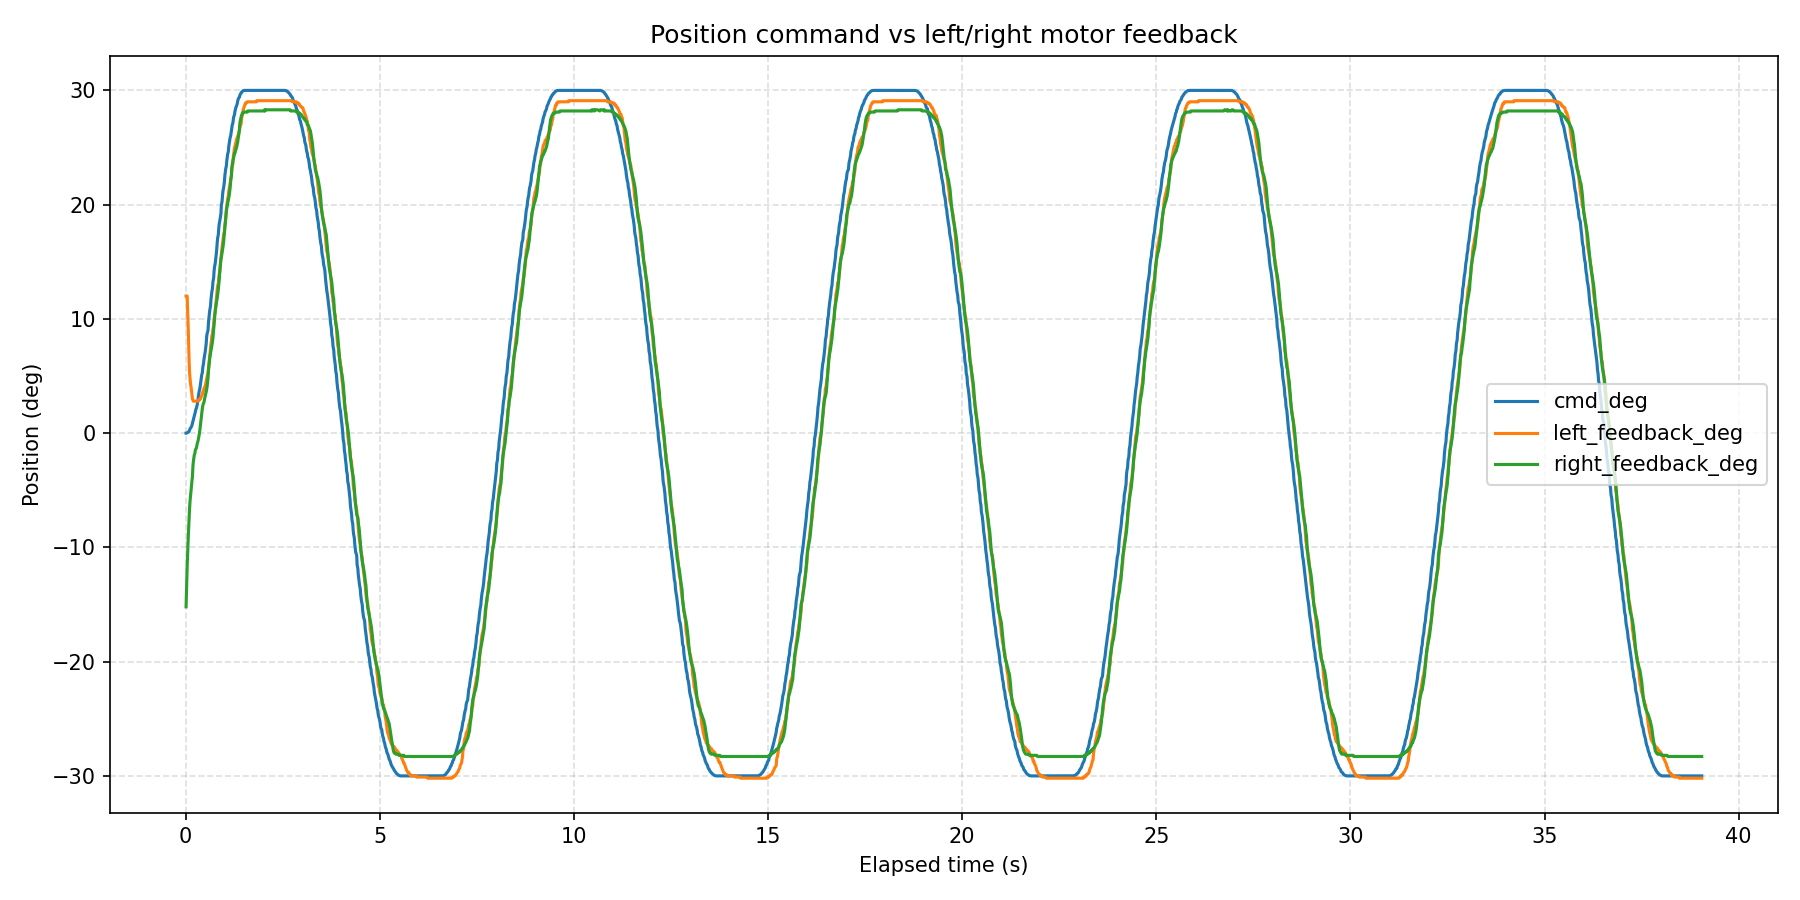

Data behind this chart, as committed beside it:
wall_time_iso, wall_time_epoch_s, elapsed_s, phase_index, phase_command_position_deg, phase_duration_s, sample_index, command_position_deg, left_motor_id, left_motor_label, left_feedback_position_deg, left_feedback_speed_erpm, left_feedback_current_amps, left_feedback_temperature_c, left_feedback_error_code, left_feedback_error_description, left_is_fresh_feedback, right_motor_id, right_motor_label, right_feedback_position_deg, right_feedback_speed_erpm, right_feedback_current_amps, right_feedback_temperature_c, right_feedback_error_code
2026-08-14T10:02:22.380, 1786694542, 0.008526, 1, 30, 2.5, 1, 0.000000, 0x03, left, 12, 0, -0.01, 23, 0, No fault, False, 0x04, right, -15.2, 10, 3.26, 24, 0
2026-08-14T10:02:22.398, 1786694542, 0.02636, 1, 30, 2.5, 2, 0.006515, 0x03, left, 12, 0, 0.000000, 23, 0, No fault, False, 0x04, right, -12.9, 1540, 0.42, 24, 0
2026-08-14T10:02:22.409, 1786694542, 0.03742, 1, 30, 2.5, 3, 0.03315, 0x03, left, 12, 0, 0.000000, 23, 0, No fault, False, 0x04, right, -11.6, 1660, -0.32, 24, 0
2026-08-14T10:02:22.420, 1786694542, 0.04854, 1, 30, 2.5, 4, 0.05965, 0x03, left, 10.7, -1160, 0.49, 23, 0, No fault, False, 0x04, right, -10.5, 1570, -0.01, 24, 0
2026-08-14T10:02:22.439, 1786694542, 0.06685, 1, 30, 2.5, 5, 0.09463, 0x03, left, 8.9, -1270, 0.000000, 23, 0, No fault, False, 0x04, right, -8.9, 1080, 0.57, 24, 0
2026-08-14T10:02:22.459, 1786694542, 0.08748, 1, 30, 2.5, 6, 0.1699, 0x03, left, 6.2, -710, 0.49, 23, 0, No fault, False, 0x04, right, -7.3, 1120, -0.22, 24, 0
2026-08-14T10:02:22.470, 1786694542, 0.09853, 1, 30, 2.5, 7, 0.2815, 0x03, left, 5.3, -660, 0.15, 23, 0, No fault, False, 0x04, right, -6.6, 1030, -0.01, 24, 0
2026-08-14T10:02:22.481, 1786694542, 0.1093, 1, 30, 2.5, 8, 0.352, 0x03, left, 4.8, -640, 0.16, 23, 0, No fault, False, 0x04, right, -6, 840, 0.38, 24, 0
2026-08-14T10:02:22.492, 1786694542, 0.1201, 1, 30, 2.5, 9, 0.4288, 0x03, left, 4.4, -620, -0.06, 23, 0, No fault, False, 0x04, right, -5.6, 660, 0.63, 24, 0
2026-08-14T10:02:22.510, 1786694543, 0.1382, 1, 30, 2.5, 10, 0.5139, 0x03, left, 4, -550, -0.07, 23, 0, No fault, False, 0x04, right, -4.9, 480, 0.75, 24, 0
2026-08-14T10:02:22.531, 1786694543, 0.1592, 1, 30, 2.5, 11, 0.6711, 0x03, left, 3.4, -380, 0.17, 23, 0, No fault, True, 0x04, right, -4.2, 490, 0.31, 24, 0
2026-08-14T10:02:22.545, 1786694543, 0.1728, 1, 30, 2.5, 12, 0.8806, 0x03, left, 3, -250, 0.28, 23, 0, No fault, True, 0x04, right, -3.8, 530, 0.02, 24, 0
2026-08-14T10:02:22.557, 1786694543, 0.1848, 1, 30, 2.5, 13, 1.03, 0x03, left, 2.9, -170, 0.32, 23, 0, No fault, False, 0x04, right, -2.9, 640, -0.28, 24, 0
2026-08-14T10:02:22.568, 1786694543, 0.1957, 1, 30, 2.5, 14, 1.171, 0x03, left, 2.8, -120, 0.39, 23, 0, No fault, False, 0x04, right, -2.5, 570, -0.06, 24, 0
2026-08-14T10:02:22.580, 1786694543, 0.2084, 1, 30, 2.5, 15, 1.307, 0x03, left, 2.8, -30, 0.44, 23, 0, No fault, False, 0x04, right, -2.2, 450, 0.18, 24, 0
2026-08-14T10:02:22.592, 1786694543, 0.2204, 1, 30, 2.5, 16, 1.475, 0x03, left, 2.8, -10, 0.35, 23, 0, No fault, False, 0x04, right, -1.9, 350, 0.34, 24, 0
2026-08-14T10:02:22.606, 1786694543, 0.234, 1, 30, 2.5, 17, 1.643, 0x03, left, 2.8, 0, -0.46, 23, 0, No fault, True, 0x04, right, -1.8, 250, 0.59, 24, 0
2026-08-14T10:02:22.618, 1786694543, 0.2458, 1, 30, 2.5, 18, 1.842, 0x03, left, 2.8, 0, 0.35, 23, 0, No fault, False, 0x04, right, -1.5, 170, 0.79, 24, 0
2026-08-14T10:02:22.629, 1786694543, 0.2568, 1, 30, 2.5, 19, 2.026, 0x03, left, 2.8, 0, 0.24, 23, 0, No fault, False, 0x04, right, -1.4, 160, 0.69, 24, 0
2026-08-14T10:02:22.647, 1786694543, 0.2747, 1, 30, 2.5, 20, 2.201, 0x03, left, 2.8, 10, 0.23, 23, 0, No fault, False, 0x04, right, -1.3, 160, 0.72, 24, 0
2026-08-14T10:02:22.669, 1786694543, 0.2967, 1, 30, 2.5, 21, 2.502, 0x03, left, 2.8, 0, 0.13, 23, 0, No fault, False, 0x04, right, -0.9, 150, 0.77, 24, 0
2026-08-14T10:02:22.687, 1786694543, 0.3153, 1, 30, 2.5, 22, 2.9, 0x03, left, 2.8, 20, -0.06, 23, 0, No fault, False, 0x04, right, -0.7, 180, 0.87, 24, 0
2026-08-14T10:02:22.698, 1786694543, 0.3263, 1, 30, 2.5, 23, 3.253, 0x03, left, 2.9, 30, -0.16, 23, 0, No fault, False, 0x04, right, -0.5, 220, 0.44, 24, 0
2026-08-14T10:02:22.709, 1786694543, 0.3371, 1, 30, 2.5, 24, 3.47, 0x03, left, 2.9, 40, -0.11, 23, 0, No fault, False, 0x04, right, -0.3, 260, 0.59, 24, 0
2026-08-14T10:02:22.720, 1786694543, 0.348, 1, 30, 2.5, 25, 3.69, 0x03, left, 2.9, 40, -0.05, 23, 0, No fault, False, 0x04, right, -0.1, 290, 0.47, 24, 0
2026-08-14T10:02:22.736, 1786694543, 0.3645, 1, 30, 2.5, 26, 3.917, 0x03, left, 3, 50, 0.05, 23, 0, No fault, True, 0x04, right, 0.3, 370, 0.24, 24, 0
2026-08-14T10:02:22.750, 1786694543, 0.3778, 1, 30, 2.5, 27, 4.273, 0x03, left, 3, 60, 0.07, 23, 0, No fault, False, 0x04, right, 0.7, 430, -0.05, 24, 0
2026-08-14T10:02:22.761, 1786694543, 0.3887, 1, 30, 2.5, 28, 4.572, 0x03, left, 3.1, 70, 0.15, 23, 0, No fault, False, 0x04, right, 1, 480, 0.1, 24, 0
2026-08-14T10:02:22.771, 1786694543, 0.3995, 1, 30, 2.5, 29, 4.82, 0x03, left, 3.2, 100, 0.21, 23, 0, No fault, False, 0x04, right, 1.4, 500, -0.18, 24, 0
2026-08-14T10:02:22.782, 1786694543, 0.4104, 1, 30, 2.5, 30, 5.071, 0x03, left, 3.3, 100, 0.25, 23, 0, No fault, False, 0x04, right, 1.7, 470, -0.07, 24, 0
2026-08-14T10:02:22.801, 1786694543, 0.4287, 1, 30, 2.5, 31, 5.331, 0x03, left, 3.4, 100, 0.28, 23, 0, No fault, False, 0x04, right, 2.2, 320, 0.31, 24, 0
2026-08-14T10:02:22.811, 1786694543, 0.4396, 1, 30, 2.5, 32, 5.777, 0x03, left, 3.6, 140, 0.3, 23, 0, No fault, False, 0x04, right, 2.4, 230, 0.54, 24, 0
2026-08-14T10:02:22.828, 1786694543, 0.4557, 1, 30, 2.5, 33, 6.048, 0x03, left, 3.7, 140, 0.46, 23, 0, No fault, False, 0x04, right, 2.6, 200, 0.58, 24, 0
2026-08-14T10:02:22.841, 1786694543, 0.4695, 1, 30, 2.5, 34, 6.462, 0x03, left, 3.9, 140, 0.4, 23, 0, No fault, False, 0x04, right, 2.7, 150, 0.75, 24, 0
2026-08-14T10:02:22.857, 1786694543, 0.4854, 1, 30, 2.5, 35, 6.82, 0x03, left, 4, 140, 0.6, 23, 0, No fault, False, 0x04, right, 3, 190, 0.8, 24, 0
2026-08-14T10:02:22.878, 1786694543, 0.5063, 1, 30, 2.5, 36, 7.246, 0x03, left, 4.2, 170, 0.47, 23, 0, No fault, False, 0x04, right, 3.3, 170, 1.05, 24, 0
2026-08-14T10:02:22.898, 1786694543, 0.5258, 1, 30, 2.5, 37, 7.813, 0x03, left, 4.5, 180, 0.5, 23, 0, No fault, False, 0x04, right, 3.6, 230, 0.78, 24, 0
2026-08-14T10:02:22.909, 1786694543, 0.5367, 1, 30, 2.5, 38, 8.356, 0x03, left, 4.7, 220, 0.53, 23, 0, No fault, False, 0x04, right, 3.8, 280, 0.67, 24, 0
2026-08-14T10:02:22.920, 1786694543, 0.5477, 1, 30, 2.5, 39, 8.667, 0x03, left, 4.9, 250, 0.39, 23, 0, No fault, False, 0x04, right, 4, 360, 0.53, 24, 0
2026-08-14T10:02:22.945, 1786694543, 0.573, 1, 30, 2.5, 40, 8.985, 0x03, left, 5.3, 290, 0.35, 23, 0, No fault, True, 0x04, right, 4.8, 500, 0.05, 24, 0
2026-08-14T10:02:22.959, 1786694543, 0.5868, 1, 30, 2.5, 41, 9.719, 0x03, left, 5.8, 340, 0.2, 23, 0, No fault, True, 0x04, right, 5.5, 520, 0.26, 24, 0
2026-08-14T10:02:22.970, 1786694543, 0.5977, 1, 30, 2.5, 42, 10.12, 0x03, left, 6.1, 410, 0.03, 23, 0, No fault, False, 0x04, right, 5.9, 540, 0.1, 24, 0
2026-08-14T10:02:22.980, 1786694543, 0.6085, 1, 30, 2.5, 43, 10.45, 0x03, left, 6.4, 480, -0.01, 23, 0, No fault, False, 0x04, right, 6.3, 510, 0.09, 24, 0
2026-08-14T10:02:22.991, 1786694543, 0.6194, 1, 30, 2.5, 44, 10.77, 0x03, left, 6.8, 500, -0.14, 23, 0, No fault, False, 0x04, right, 6.6, 430, 0.22, 24, 0
2026-08-14T10:02:23.009, 1786694543, 0.6375, 1, 30, 2.5, 45, 11.11, 0x03, left, 7.5, 460, 0.03, 23, 0, No fault, False, 0x04, right, 7, 310, 0.68, 24, 0
2026-08-14T10:02:23.020, 1786694543, 0.6486, 1, 30, 2.5, 46, 11.66, 0x03, left, 7.8, 400, 0.19, 23, 0, No fault, False, 0x04, right, 7.2, 250, 0.92, 24, 0
2026-08-14T10:02:23.031, 1786694543, 0.6594, 1, 30, 2.5, 47, 11.99, 0x03, left, 8, 360, 0.32, 23, 0, No fault, False, 0x04, right, 7.4, 240, 0.59, 24, 0
2026-08-14T10:02:23.042, 1786694543, 0.6704, 1, 30, 2.5, 48, 12.33, 0x03, left, 8.5, 300, 0.59, 23, 0, No fault, False, 0x04, right, 7.6, 270, 0.74, 24, 0
2026-08-14T10:02:23.060, 1786694543, 0.6885, 1, 30, 2.5, 49, 12.67, 0x03, left, 8.7, 290, 0.5, 23, 0, No fault, False, 0x04, right, 8, 330, 0.63, 24, 0
2026-08-14T10:02:23.072, 1786694543, 0.7002, 1, 30, 2.5, 50, 13.23, 0x03, left, 9.1, 300, 0.55, 23, 0, No fault, False, 0x04, right, 8.3, 360, 0.48, 24, 0
2026-08-14T10:02:23.091, 1786694543, 0.719, 1, 30, 2.5, 51, 13.6, 0x03, left, 9.4, 330, 0.49, 23, 0, No fault, False, 0x04, right, 9.1, 540, 0.06, 24, 0
2026-08-14T10:02:23.102, 1786694543, 0.73, 1, 30, 2.5, 52, 14.19, 0x03, left, 9.9, 400, 0.29, 23, 0, No fault, False, 0x04, right, 9.5, 620, -0.16, 24, 0
2026-08-14T10:02:23.113, 1786694543, 0.741, 1, 30, 2.5, 53, 14.54, 0x03, left, 10.3, 460, 0.21, 23, 0, No fault, False, 0x04, right, 10, 630, -0.11, 24, 0
2026-08-14T10:02:23.132, 1786694543, 0.7599, 1, 30, 2.5, 54, 14.88, 0x03, left, 10.7, 530, 0.07, 23, 0, No fault, False, 0x04, right, 10.7, 470, 0.34, 24, 0
2026-08-14T10:02:23.152, 1786694543, 0.7801, 1, 30, 2.5, 55, 15.47, 0x03, left, 11.4, 520, 0.01, 23, 0, No fault, False, 0x04, right, 11.2, 320, 0.63, 24, 0
2026-08-14T10:02:23.170, 1786694543, 0.7985, 1, 30, 2.5, 56, 16.11, 0x03, left, 12.1, 430, 0.32, 23, 0, No fault, False, 0x04, right, 11.6, 300, 0.7, 24, 0
2026-08-14T10:02:23.182, 1786694543, 0.8105, 1, 30, 2.5, 57, 16.68, 0x03, left, 12.6, 350, 0.48, 23, 0, No fault, False, 0x04, right, 11.8, 290, 0.71, 24, 0
2026-08-14T10:02:23.193, 1786694543, 0.8214, 1, 30, 2.5, 58, 17.05, 0x03, left, 12.9, 340, 0.64, 23, 0, No fault, False, 0x04, right, 12.1, 340, 0.65, 24, 0
2026-08-14T10:02:23.211, 1786694543, 0.8392, 1, 30, 2.5, 59, 17.39, 0x03, left, 13.1, 330, 0.58, 23, 0, No fault, False, 0x04, right, 12.6, 410, 0.44, 24, 0
2026-08-14T10:02:23.223, 1786694543, 0.851, 1, 30, 2.5, 60, 17.94, 0x03, left, 13.6, 330, 0.58, 23, 0, No fault, False, 0x04, right, 13, 480, 0.19, 24, 0
... 2,524 more rows
